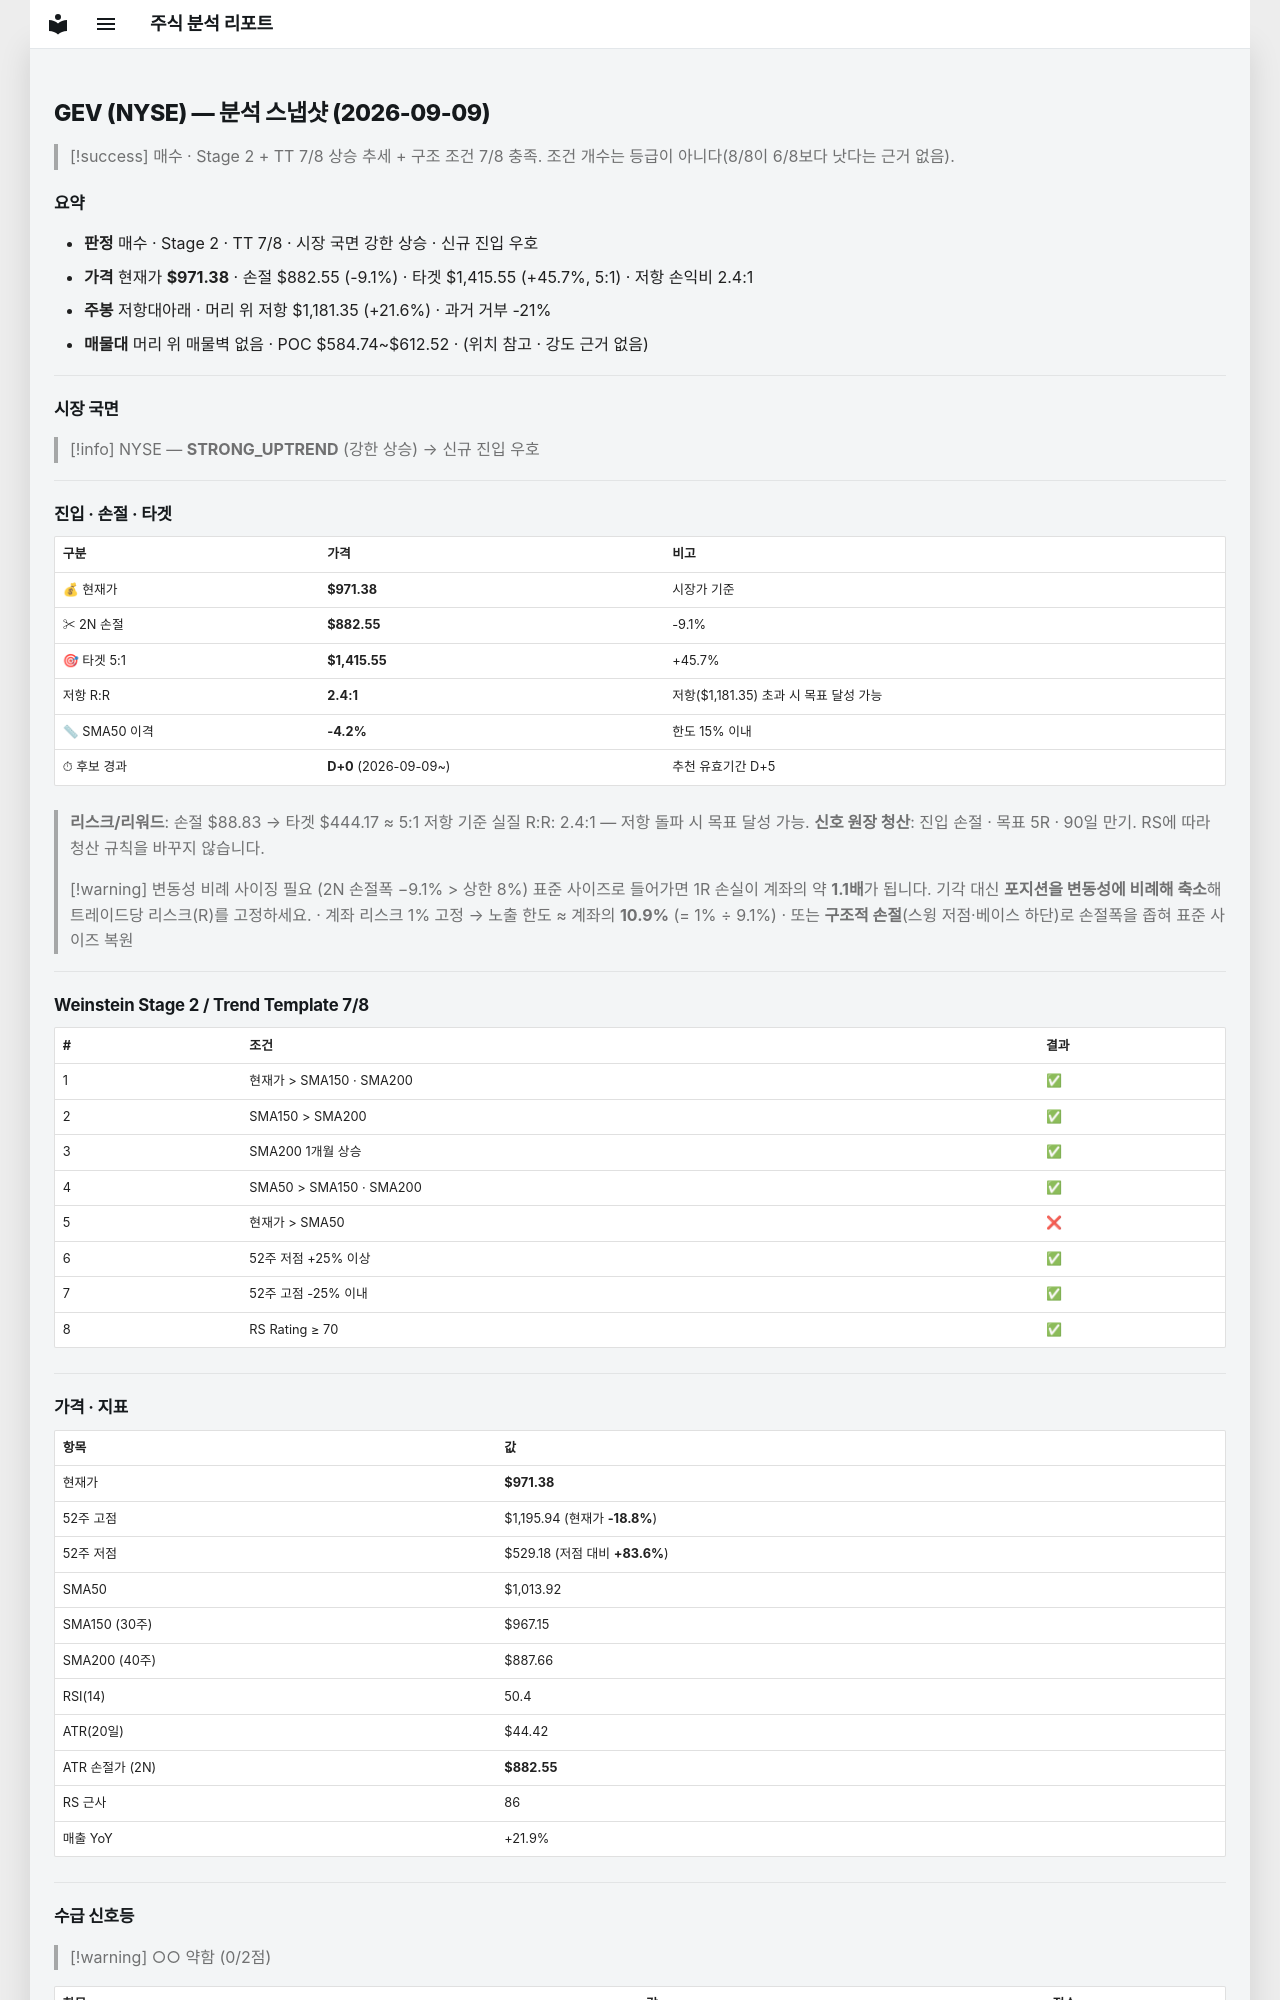

repository: soloandco/stock-reports · page: snapshots/GEV-2026-09-09/index.html · generator: mkdocs

---
type: analysis-snapshot
title: GEV 분석 스냅샷
ticker: GEV
market: NYSE
created: 2026-09-09
updated: 2026-09-09
bar-date: 2026-09-08
verdict: 매수관찰
real-rr: 2.36
sma50-gap-pct: -4.2
candidate-days: 0
candidate-since: 2026-09-09
weekly-position: 저항대아래
weekly-overhead-price: 1181.35
weekly-overhead-pct: 21.6
stage: 2
trend-template-score: 7
price: 971.3800048828125
stop-price: 882.5460238522224
market-regime: STRONG_UPTREND
supply-demand-score: 0/2
supply-demand-label: 약함
status: tracking
tags:
  - stock-agent
  - watchlist
  - GEV
  - analysis
related:
  - "[[analysis-template]]"
---

# GEV (NYSE) — 분석 스냅샷 (2026-09-09)

> [!success] 매수 · Stage 2 + TT 7/8
> 상승 추세 + 구조 조건 7/8 충족. 조건 개수는 등급이 아니다(8/8이 6/8보다 낫다는 근거 없음).

## 요약

- **판정** 매수 · Stage 2 · TT 7/8 · 시장 국면 강한 상승 · 신규 진입 우호
- **가격** 현재가 **$971.38** · 손절 $882.55 (-9.1%) · 타겟 $1,415.55 (+45.7%, 5:1) · 저항 손익비 2.4:1
- **주봉** 저항대아래 · 머리 위 저항 $1,181.35 (+21.6%) · 과거 거부 -21%
- **매물대** 머리 위 매물벽 없음 · POC $584.74~$612.52 · (위치 참고 · 강도 근거 없음)

---

## 시장 국면

> [!info] NYSE — **STRONG_UPTREND** (강한 상승) → 신규 진입 우호

---

## 진입 · 손절 · 타겟

| 구분 | 가격 | 비고 |
|------|------|------|
| 💰 현재가 | **$971.38** | 시장가 기준 |
| ✂ 2N 손절 | **$882.55** | -9.1% |
| 🎯 타겟 5:1 | **$1,415.55** | +45.7% |
| 저항 R:R | **2.4:1** | 저항($1,181.35) 초과 시 목표 달성 가능 |
| 📏 SMA50 이격 | **-4.2%** | 한도 15% 이내 |
| ⏱ 후보 경과 | **D+0** (2026-09-09~) | 추천 유효기간 D+5 |

> **리스크/리워드**: 손절 $88.83 → 타겟 $444.17 ≈ 5:1
> 저항 기준 실질 R:R: 2.4:1 — 저항 돌파 시 목표 달성 가능.
> **신호 원장 청산**: 진입 손절 · 목표 5R · 90일 만기. RS에 따라 청산 규칙을 바꾸지 않습니다.

> [!warning] 변동성 비례 사이징 필요 (2N 손절폭 −9.1% > 상한 8%)
> 표준 사이즈로 들어가면 1R 손실이 계좌의 약 **1.1배**가 됩니다. 기각 대신 **포지션을 변동성에 비례해 축소**해 트레이드당 리스크(R)를 고정하세요.
> · 계좌 리스크 1% 고정 → 노출 한도 ≈ 계좌의 **10.9%** (= 1% ÷ 9.1%)
> · 또는 **구조적 손절**(스윙 저점·베이스 하단)로 손절폭을 좁혀 표준 사이즈 복원

---

## Weinstein Stage 2 / Trend Template 7/8

| # | 조건 | 결과 |
|---|------|------|
| 1 | 현재가 > SMA150 · SMA200 | ✅ |
| 2 | SMA150 > SMA200 | ✅ |
| 3 | SMA200 1개월 상승 | ✅ |
| 4 | SMA50 > SMA150 · SMA200 | ✅ |
| 5 | 현재가 > SMA50 | ❌ |
| 6 | 52주 저점 +25% 이상 | ✅ |
| 7 | 52주 고점 -25% 이내 | ✅ |
| 8 | RS Rating ≥ 70 | ✅ |

---

## 가격 · 지표

| 항목 | 값 |
|------|---|
| 현재가 | **$971.38** |
| 52주 고점 | $1,195.94 (현재가 **-18.8%**) |
| 52주 저점 | $529.18 (저점 대비 **+83.6%**) |
| SMA50 | $1,013.92 |
| SMA150 (30주) | $967.15 |
| SMA200 (40주) | $887.66 |
| RSI(14) | 50.4 |
| ATR(20일) | $44.42 |
| ATR 손절가 (2N) | **$882.55** |
| RS 근사 | 86 |
| 매출 YoY | +21.9% |

---
## 수급 신호등

> [!warning] ○○ 약함 (0/2점)

| 항목 | 값 | 점수 |
|------|------|------|
| 거래량 (5일/20일 비율) | 0.93× (-7.2%) | ❌ |
| OBV 20일 추세 | ↓ 하락 | ❌ |

> **판독법**: 거래량이 20일 평균보다 20% 이상 많고 OBV(온밸런스볼륨)가 상승 중이면 매집 수급이 강한 것으로 판단합니다.

---
